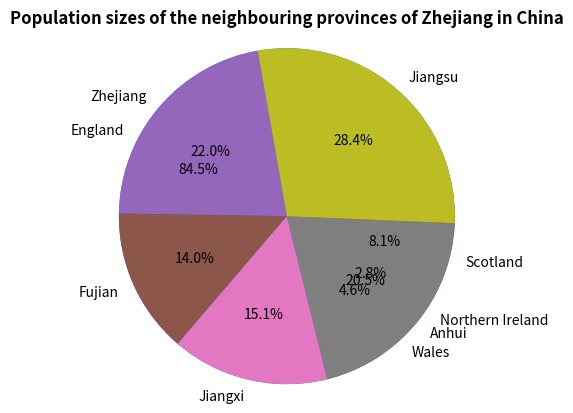

Recreate this plot in Python.
uk_countries=[57.11,3.13,1.91,5.45]
uk_name=['England','Wales','Northern Ireland','Scotland']
Zhejiang_neighbouring_provinces_in_China=[65.77,41.88,45.28,61.27,85.15]
Zhejiang_neighbouring_provinces_name=['Zhejiang','Fujian','Jiangxi','Anhui','Jiangsu']
# Make two lists using the given data
print("The population sizes of the UK countries in ascending order:",sorted(uk_countries))
print("The population sizes of the neighbouring provinces of Zhejiang in China in ascending order:",sorted(Zhejiang_neighbouring_provinces_in_China))
# Print the two lists

#Firslty, draw the pie chart of the distrbution of population sizes in UK countries
import matplotlib.pyplot as plt
# Import the matplotlib library
plt.title('Population sizes of the UK countries',fontweight='bold')
# Set the title
lables='England','Wales','Northern Ireland','Scotland'
# Set the lables
sizes=[57.11,3.13,1.91,5.45]
# Set the sizes
explode=(0,0,0,0)
plt.pie(sizes,explode=explode,labels=lables,autopct='%1.1f%%',shadow=False,startangle=0)
plt.axis('equal')
# Create the pie chart
plt.show()
# Show the pie chart

#Then, draw the pie chart of the distrbution of population sizes in Provinces neighbouring Zhejiang in China
plt.title('Population sizes of the neighbouring provinces of Zhejiang in China',fontweight='bold')
# Set the title
lables2='Zhejiang','Fujian','Jiangxi','Anhui','Jiangsu'
# Set the lables
sizes2=[65.77,41.88,45.28,61.27,85.15]
# Set the sizes
explode2=(0,0,0,0,0)
plt.pie(sizes2,explode=explode2,labels=lables2,autopct='%1.1f%%',shadow=False,startangle=100)
plt.axis('equal')
# Create the pie chart
plt.show()
# Show the pie chart